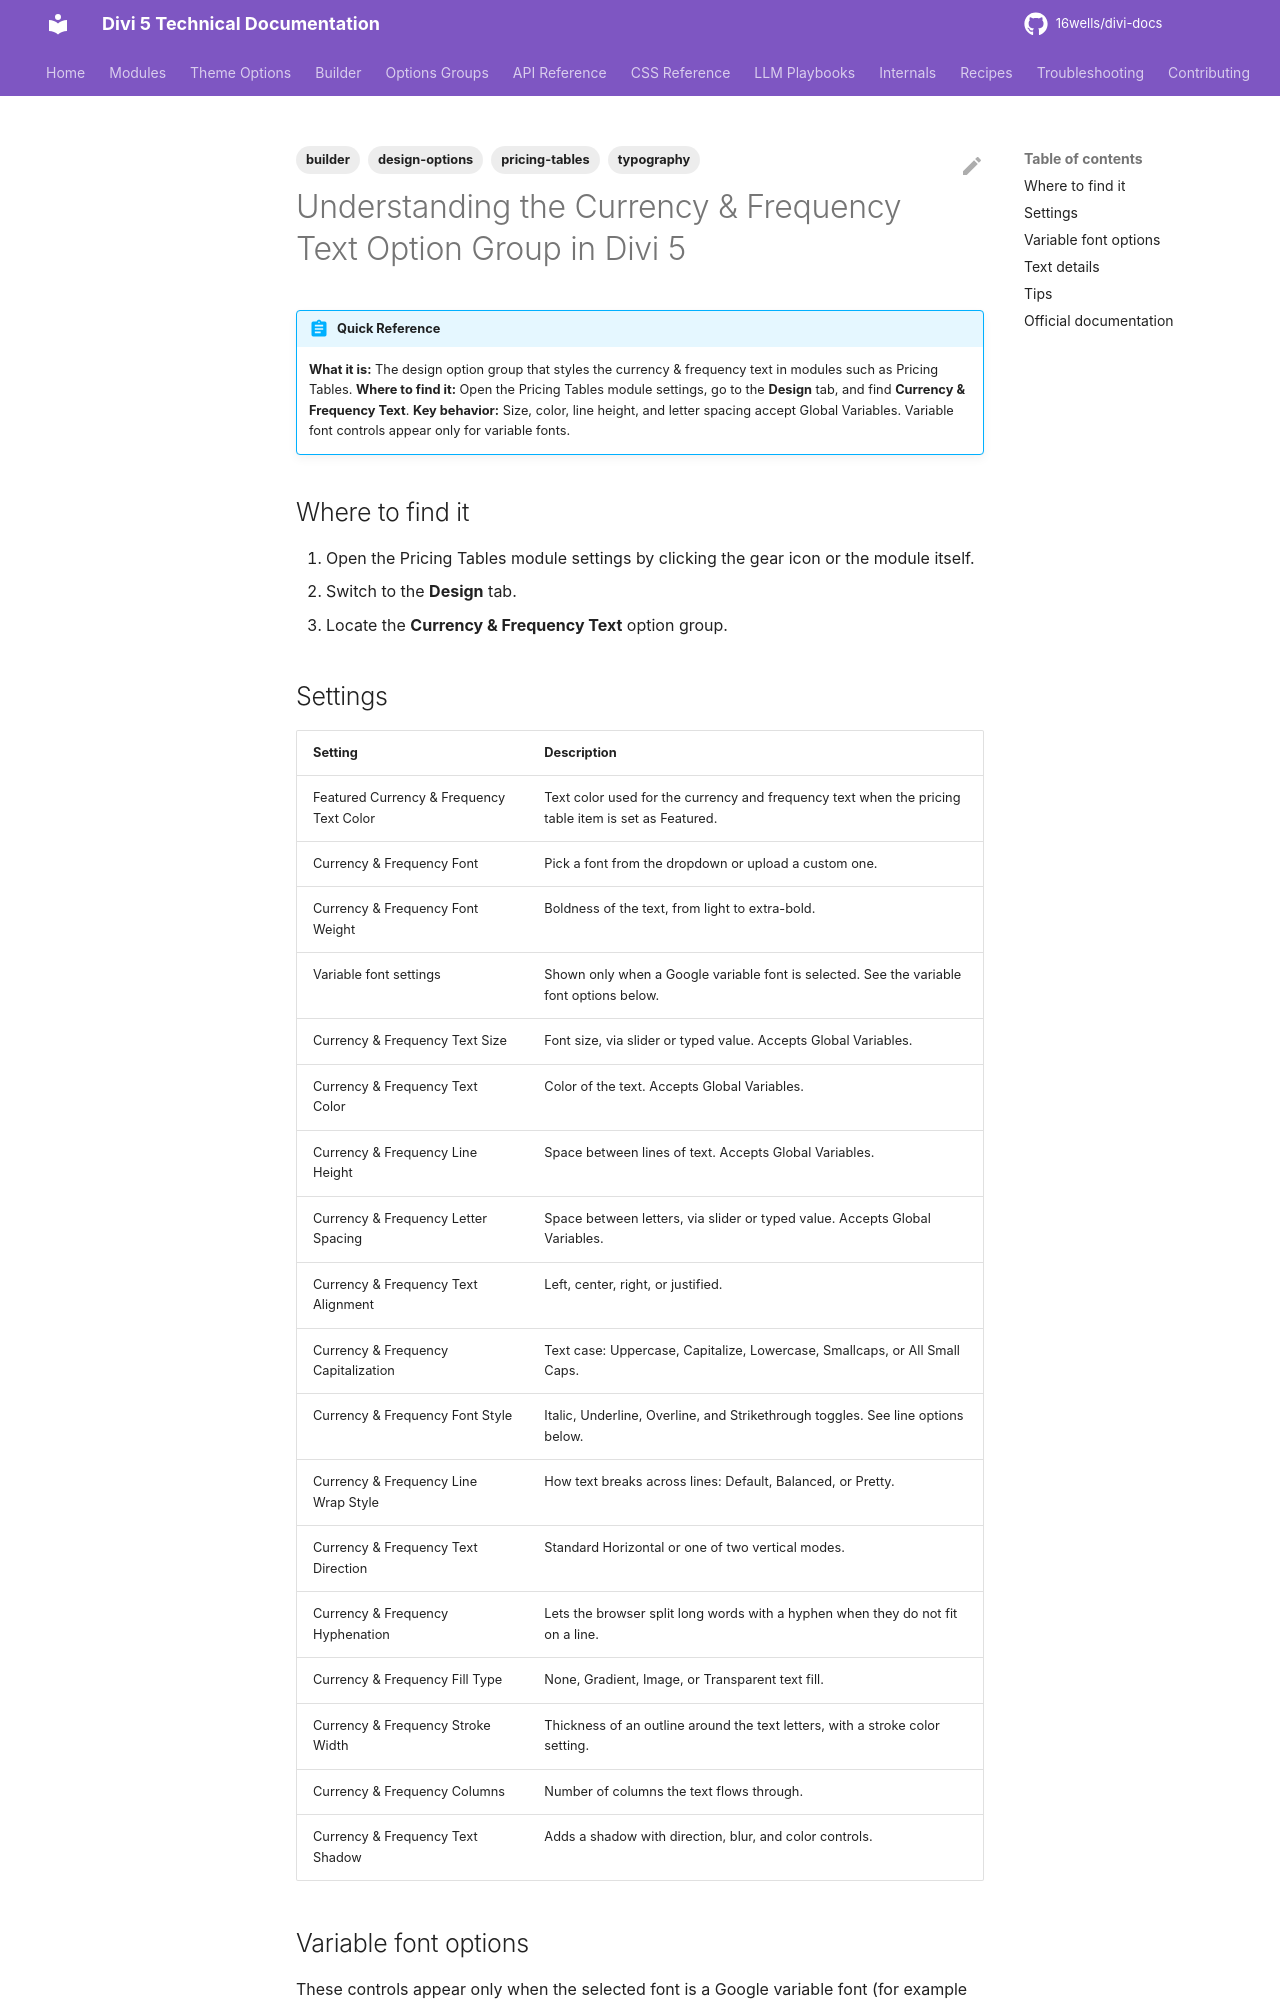

repository: 16wells/divi-docs · page: builder/understanding-the-currency-frequency-text-option-group-in-divi-5/index.html · generator: mkdocs

---
title: "Understanding the Currency & Frequency Text Option Group in Divi 5"
description: "The Currency & Frequency Text design option group in Divi 5: typography, spacing, fill, stroke, and shadow settings for the currency & frequency text in the Pricing Tables module."
category: builder
tags: [builder, design-options, typography, pricing-tables]
related: []
divi_version: "5.x"
last_updated: 2026-11-04
source_url: "https://help.elegantthemes.com/en/articles/15421055-understanding-the-currency-frequency-text-option-group-in-divi-5"
---

# Understanding the Currency & Frequency Text Option Group in Divi 5

!!! abstract "Quick Reference"
    **What it is:** The design option group that styles the currency & frequency text in modules such as Pricing Tables.
    **Where to find it:** Open the Pricing Tables module settings, go to the **Design** tab, and find **Currency & Frequency Text**.
    **Key behavior:** Size, color, line height, and letter spacing accept Global Variables. Variable font controls appear only for variable fonts.

## Where to find it

1. Open the Pricing Tables module settings by clicking the gear icon or the module itself.
2. Switch to the **Design** tab.
3. Locate the **Currency & Frequency Text** option group.
